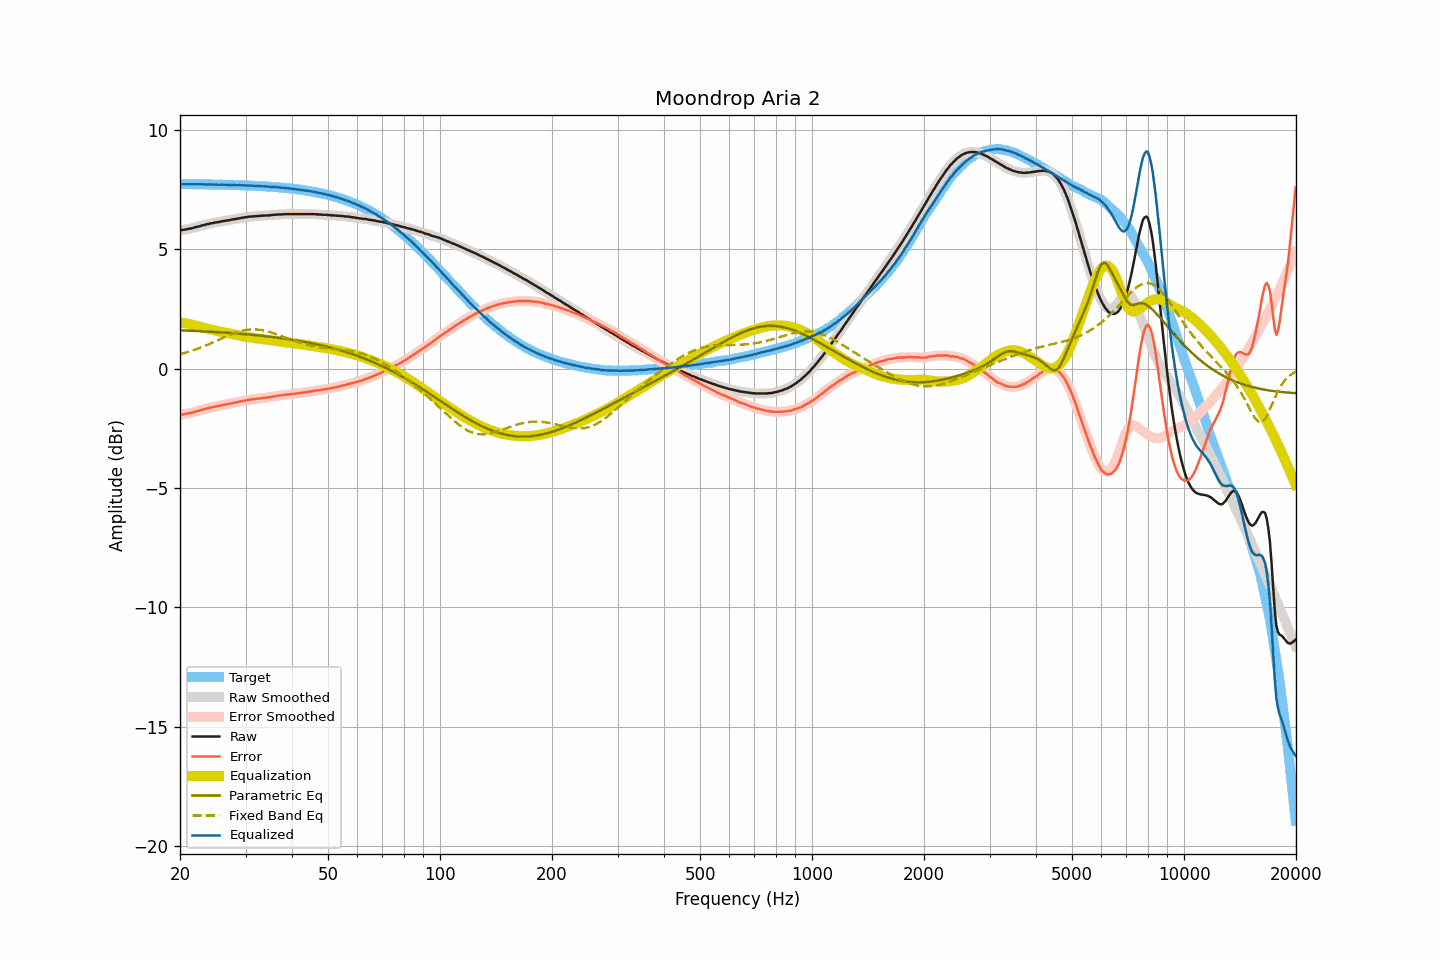

Source data for this figure (header and first rows):
frequency, raw, smoothed, error, error_smoothed, equalization, parametric_eq, fixed_band_eq, equalized_raw, equalized_smoothed, target
20.00, 5.80, 5.80, -1.93, -1.93, 1.93, 1.60, 0.60, 7.73, 7.73, 7.73
20.20, 5.80, 5.80, -1.93, -1.92, 1.92, 1.60, 0.62, 7.72, 7.73, 7.73
20.40, 5.81, 5.81, -1.92, -1.92, 1.91, 1.60, 0.64, 7.72, 7.72, 7.72
20.61, 5.82, 5.82, -1.90, -1.91, 1.90, 1.59, 0.66, 7.72, 7.72, 7.72
20.81, 5.83, 5.83, -1.89, -1.89, 1.89, 1.59, 0.68, 7.72, 7.72, 7.72
21.02, 5.85, 5.84, -1.87, -1.88, 1.88, 1.59, 0.70, 7.73, 7.72, 7.72
21.23, 5.86, 5.86, -1.86, -1.86, 1.86, 1.59, 0.72, 7.72, 7.72, 7.72
21.44, 5.87, 5.87, -1.85, -1.85, 1.85, 1.58, 0.74, 7.72, 7.72, 7.72
21.66, 5.89, 5.89, -1.83, -1.83, 1.83, 1.58, 0.76, 7.72, 7.72, 7.72
21.87, 5.91, 5.91, -1.81, -1.81, 1.81, 1.58, 0.79, 7.72, 7.72, 7.72
22.09, 5.93, 5.93, -1.79, -1.79, 1.79, 1.57, 0.81, 7.72, 7.72, 7.72
22.31, 5.94, 5.94, -1.78, -1.78, 1.78, 1.57, 0.84, 7.71, 7.72, 7.72
22.54, 5.96, 5.96, -1.76, -1.76, 1.76, 1.57, 0.86, 7.72, 7.72, 7.72
22.76, 5.98, 5.98, -1.74, -1.74, 1.74, 1.56, 0.89, 7.72, 7.72, 7.72
22.99, 6.00, 6.00, -1.72, -1.72, 1.72, 1.56, 0.91, 7.72, 7.71, 7.71
23.22, 6.01, 6.01, -1.70, -1.70, 1.70, 1.56, 0.94, 7.71, 7.71, 7.71
23.45, 6.03, 6.03, -1.68, -1.68, 1.68, 1.55, 0.97, 7.71, 7.71, 7.71
23.69, 6.05, 6.05, -1.66, -1.67, 1.67, 1.55, 1.00, 7.72, 7.71, 7.71
23.92, 6.06, 6.06, -1.65, -1.65, 1.65, 1.55, 1.02, 7.71, 7.71, 7.71
24.16, 6.08, 6.08, -1.63, -1.63, 1.63, 1.54, 1.05, 7.71, 7.71, 7.71
24.40, 6.09, 6.09, -1.62, -1.62, 1.62, 1.54, 1.08, 7.71, 7.71, 7.71
24.65, 6.10, 6.10, -1.61, -1.60, 1.60, 1.53, 1.11, 7.70, 7.71, 7.71
24.89, 6.12, 6.12, -1.59, -1.59, 1.59, 1.53, 1.14, 7.71, 7.71, 7.71
25.14, 6.13, 6.13, -1.58, -1.58, 1.58, 1.53, 1.17, 7.70, 7.70, 7.70
25.39, 6.14, 6.14, -1.56, -1.56, 1.56, 1.52, 1.20, 7.70, 7.70, 7.70
25.65, 6.15, 6.15, -1.55, -1.55, 1.55, 1.52, 1.23, 7.70, 7.70, 7.70
25.91, 6.17, 6.17, -1.53, -1.53, 1.54, 1.51, 1.26, 7.70, 7.70, 7.70
26.16, 6.18, 6.18, -1.52, -1.52, 1.52, 1.51, 1.29, 7.70, 7.70, 7.70
26.43, 6.19, 6.19, -1.51, -1.51, 1.51, 1.51, 1.32, 7.70, 7.70, 7.70
26.69, 6.20, 6.20, -1.50, -1.50, 1.49, 1.50, 1.35, 7.69, 7.69, 7.70
26.96, 6.21, 6.21, -1.48, -1.48, 1.48, 1.50, 1.38, 7.69, 7.69, 7.69
27.23, 6.22, 6.22, -1.47, -1.47, 1.47, 1.49, 1.41, 7.69, 7.69, 7.69
27.50, 6.24, 6.24, -1.45, -1.45, 1.45, 1.49, 1.44, 7.69, 7.69, 7.69
27.77, 6.25, 6.25, -1.44, -1.44, 1.44, 1.48, 1.46, 7.69, 7.69, 7.69
28.05, 6.26, 6.26, -1.43, -1.43, 1.43, 1.48, 1.49, 7.69, 7.69, 7.69
28.33, 6.27, 6.27, -1.41, -1.41, 1.41, 1.47, 1.51, 7.68, 7.68, 7.68
28.62, 6.28, 6.28, -1.40, -1.40, 1.40, 1.47, 1.54, 7.68, 7.68, 7.68
28.90, 6.30, 6.30, -1.38, -1.38, 1.38, 1.46, 1.56, 7.68, 7.68, 7.68
29.19, 6.31, 6.31, -1.37, -1.37, 1.37, 1.46, 1.57, 7.68, 7.68, 7.68
29.48, 6.32, 6.32, -1.36, -1.35, 1.36, 1.45, 1.59, 7.67, 7.68, 7.67
29.78, 6.33, 6.33, -1.34, -1.34, 1.34, 1.44, 1.61, 7.67, 7.67, 7.67
30.08, 6.34, 6.34, -1.33, -1.33, 1.33, 1.44, 1.62, 7.67, 7.67, 7.67
30.38, 6.35, 6.35, -1.32, -1.32, 1.32, 1.43, 1.63, 7.67, 7.67, 7.67
30.68, 6.36, 6.36, -1.30, -1.31, 1.31, 1.43, 1.63, 7.67, 7.66, 7.66
30.99, 6.37, 6.37, -1.29, -1.29, 1.30, 1.42, 1.64, 7.67, 7.66, 7.66
31.30, 6.37, 6.37, -1.29, -1.29, 1.29, 1.41, 1.64, 7.66, 7.66, 7.66
31.61, 6.38, 6.38, -1.28, -1.28, 1.28, 1.41, 1.64, 7.66, 7.65, 7.65
31.93, 6.38, 6.38, -1.27, -1.27, 1.27, 1.40, 1.64, 7.65, 7.65, 7.65
32.24, 6.39, 6.39, -1.26, -1.26, 1.26, 1.39, 1.64, 7.65, 7.65, 7.65
32.57, 6.39, 6.39, -1.26, -1.25, 1.25, 1.39, 1.63, 7.64, 7.64, 7.64
32.89, 6.40, 6.40, -1.24, -1.24, 1.24, 1.38, 1.62, 7.64, 7.64, 7.64
33.22, 6.40, 6.40, -1.24, -1.24, 1.24, 1.37, 1.61, 7.64, 7.64, 7.64
33.55, 6.41, 6.41, -1.22, -1.23, 1.23, 1.37, 1.60, 7.64, 7.63, 7.63
33.89, 6.41, 6.41, -1.22, -1.22, 1.22, 1.36, 1.58, 7.63, 7.63, 7.63
34.23, 6.41, 6.41, -1.22, -1.21, 1.21, 1.35, 1.56, 7.62, 7.62, 7.62
34.57, 6.42, 6.42, -1.20, -1.21, 1.20, 1.34, 1.55, 7.62, 7.62, 7.62
34.92, 6.42, 6.42, -1.20, -1.19, 1.19, 1.33, 1.53, 7.61, 7.61, 7.62
35.27, 6.43, 6.43, -1.18, -1.18, 1.18, 1.33, 1.50, 7.61, 7.61, 7.61
35.62, 6.44, 6.44, -1.17, -1.17, 1.17, 1.32, 1.48, 7.61, 7.61, 7.61
35.97, 6.44, 6.44, -1.16, -1.16, 1.16, 1.31, 1.46, 7.60, 7.60, 7.60
... 635 more rows
